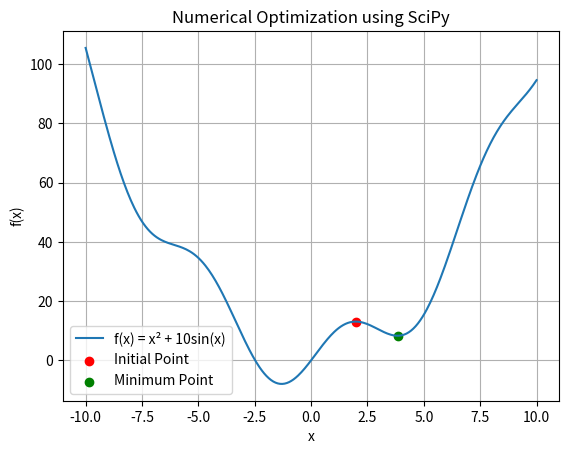

This figure's Python source:
import numpy as np
import matplotlib.pyplot as plt
from scipy.optimize import minimize

# Define the function to minimize
def f(x):
    return x**2 + 10*np.sin(x)

# Initial guess
x0 = 2

# Perform optimization
result = minimize(f, x0)

# Extract minimum point
x_min = result.x[0]
y_min = result.fun

# Generate values for plotting
x = np.linspace(-10, 10, 400)
y = f(x)

# Plot the function
plt.plot(x, y, label="f(x) = x² + 10sin(x)")

# Plot initial point
plt.scatter(x0, f(x0), color="red", label="Initial Point")

# Plot minimum point
plt.scatter(x_min, y_min, color="green", label="Minimum Point")

# Labels and legend
plt.xlabel("x")
plt.ylabel("f(x)")
plt.title("Numerical Optimization using SciPy")
plt.legend()
plt.grid(True)

plt.show()
